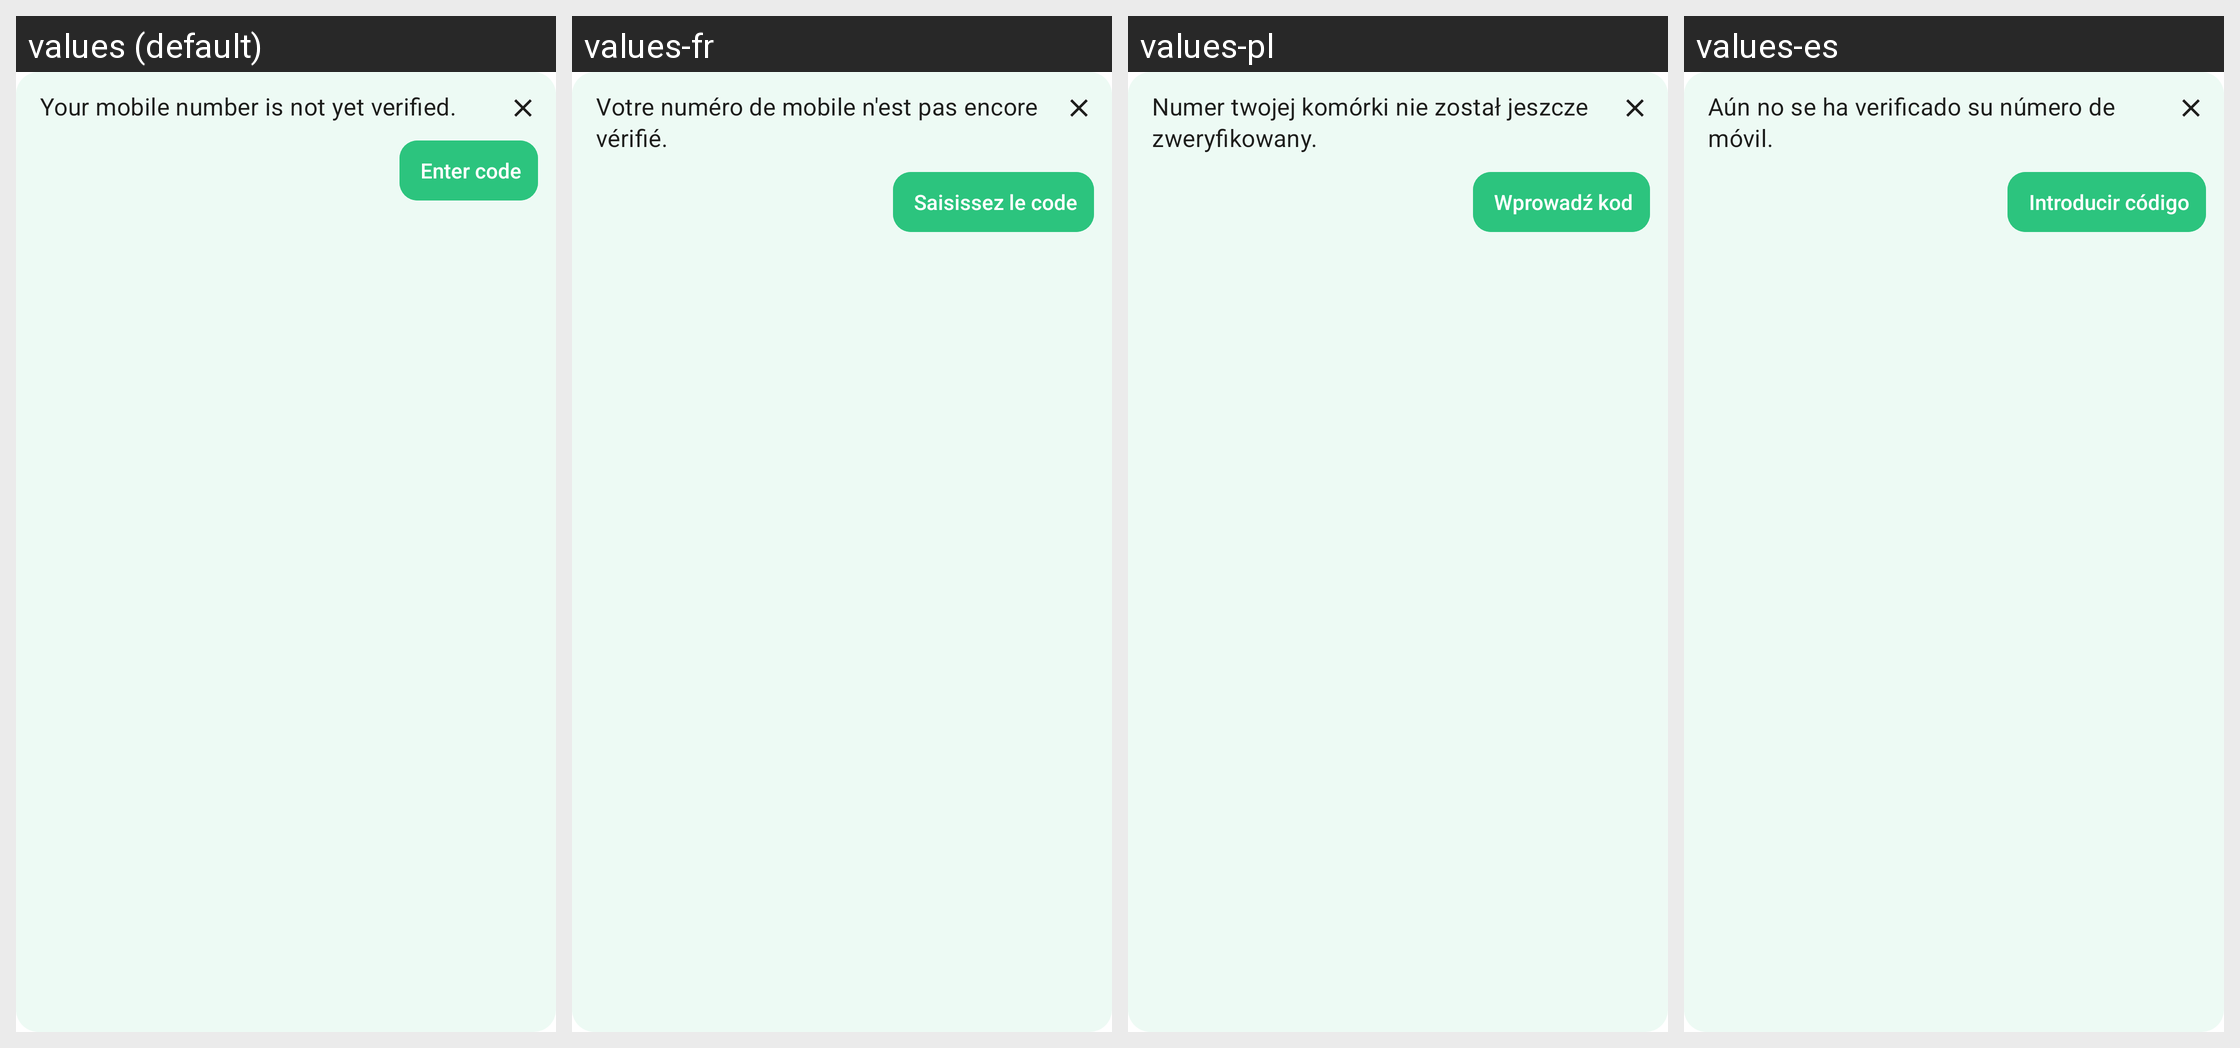

For this localized Android screen grid, give each drawn string resource with its value in every locale shown.
Android screen res/layout/notice_sms_verification.xml rendered under 4 locales, left to right: values (default), values-fr, values-pl, values-es. Device: Nexus 5 (rendered at 1080×1920; each locale shown at half size, 540×960, under a caption strip naming it); theme AppBaseTheme.
Other locales in the repository, not shown: values-be-rBY, values-bg, values-ca, values-cs, values-de, values-gsw, values-hu, values-it, values-ja, values-nl-rNL, values-no, values-pt-rBR, values-ru, values-sk, values-tr, values-uk, values-zh-rCN, values-zh-rTW.
Strings drawn on this screen, with the default value and each locale's value (text and hints the layout hard-codes, and strings that could not be matched under every locale, appear in the picture but are not listed):

pending_sms_verification_notice
  values: Your mobile number is not yet verified.
  values-fr: Votre numéro de mobile n'est pas encore vérifié.
  values-pl: Numer twojej komórki nie został jeszcze zweryfikowany.
  values-es: Aún no se ha verificado su número de móvil.

enter_code_hint
  values: Enter code
  values-fr: Saisissez le code
  values-pl: Wprowadź kod
  values-es: Introducir código
